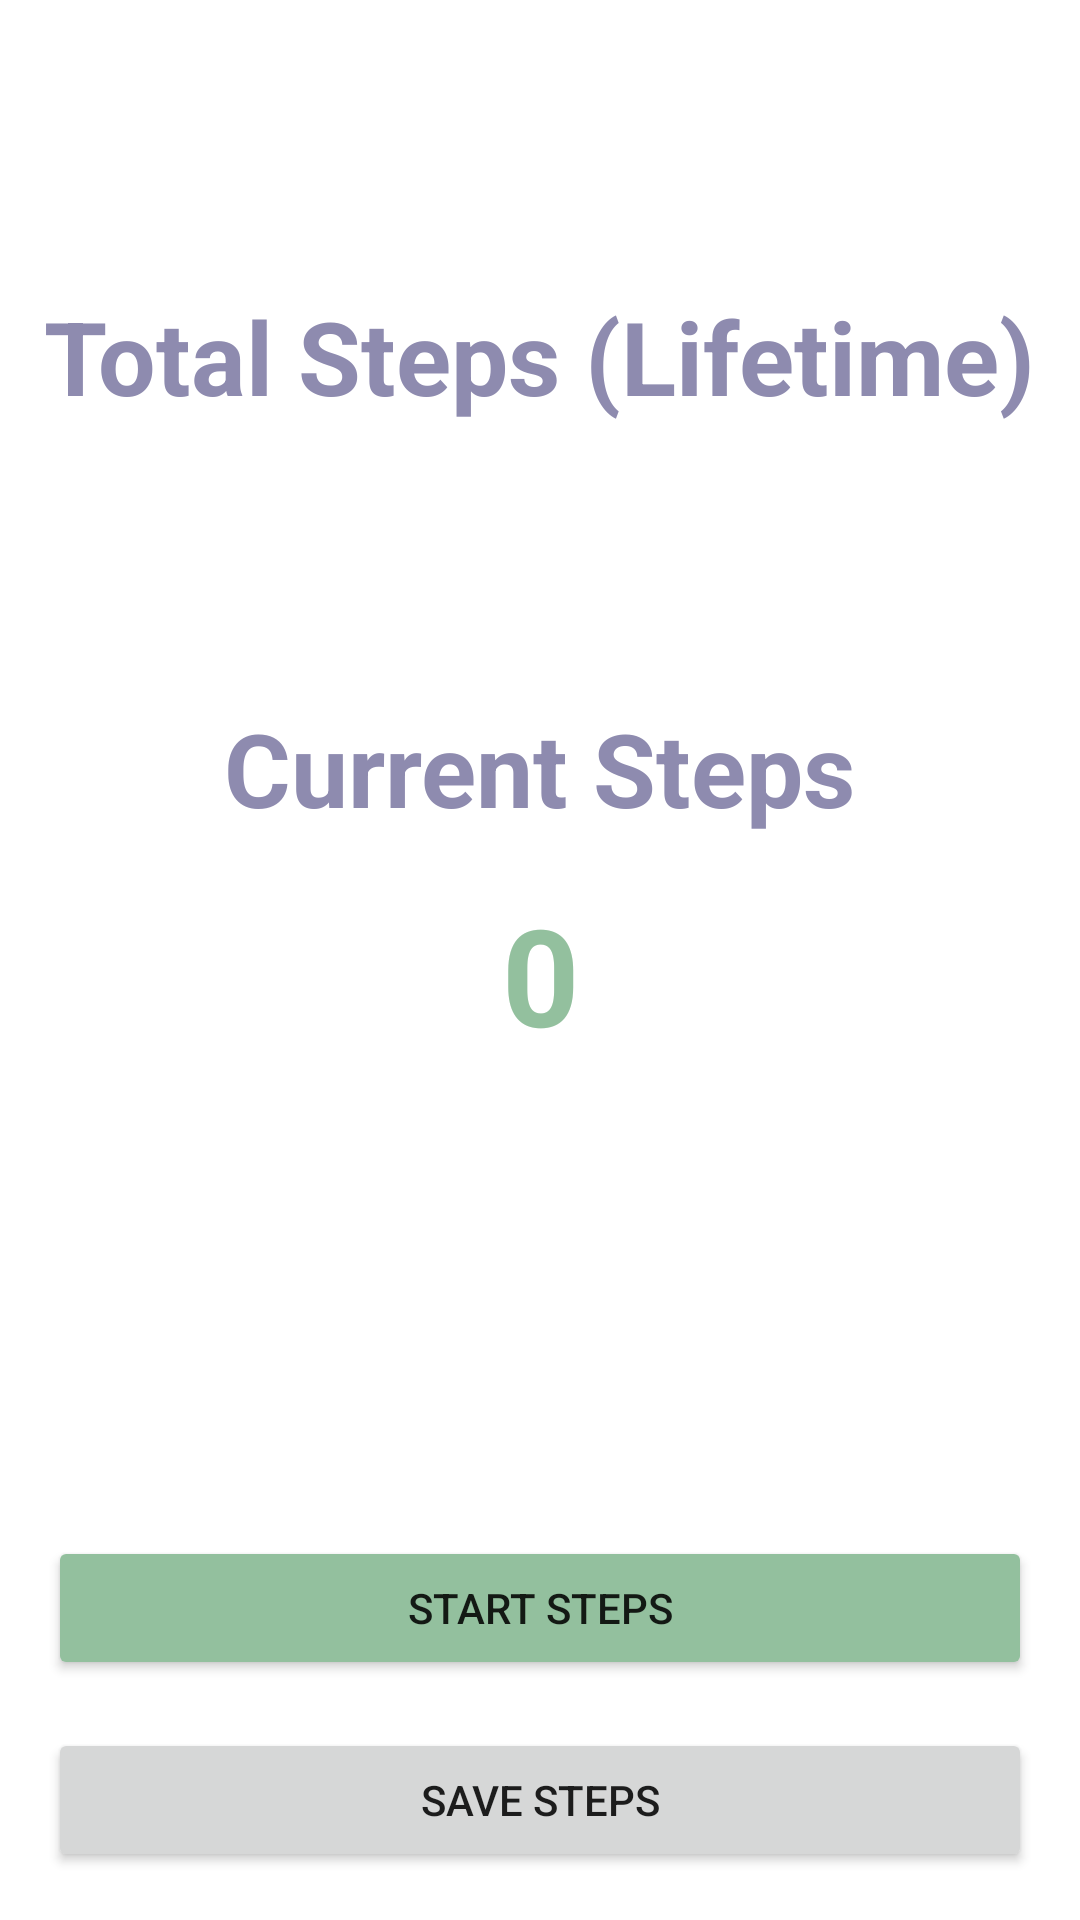

Layout XML and referenced resources for this Android screen:
<!-- AndroidManifest.xml: application theme Theme.Charge -->
<!-- res/layout/activity_steps.xml -->
<?xml version="1.0" encoding="utf-8"?>
<androidx.constraintlayout.widget.ConstraintLayout xmlns:android="http://schemas.android.com/apk/res/android"
    xmlns:app="http://schemas.android.com/apk/res-auto"
    xmlns:tools="http://schemas.android.com/tools"
    android:layout_width="match_parent"
    android:layout_height="match_parent"
    tools:context=".StepsActivity">

    <TextView
        android:id="@+id/textViewTotalSteps"
        android:layout_width="wrap_content"
        android:layout_height="wrap_content"
        android:text="@string/total_steps_lifetime"
        android:textAppearance="@style/TextAppearance.AppCompat.Display1"
        android:textColor="@color/charge_purple"
        android:textStyle="bold"
        app:layout_constraintEnd_toEndOf="parent"
        app:layout_constraintBottom_toTopOf="@id/textViewTotalCount"
        app:layout_constraintStart_toStartOf="parent" />

    <TextView
        android:id="@+id/textViewTotalCount"
        android:layout_width="wrap_content"
        android:layout_height="wrap_content"
        android:layout_marginBottom="32dp"
        android:textAppearance="@style/TextAppearance.AppCompat.Display2"
        android:textColor="@color/charge_green"
        android:textStyle="bold"
        app:layout_constraintBottom_toTopOf="@id/textViewCurrentSteps"
        app:layout_constraintEnd_toEndOf="parent"
        app:layout_constraintStart_toStartOf="parent"
        tools:ignore="TextContrastCheck" />

    <TextView
        android:id="@+id/textViewCurrentSteps"
        android:layout_width="wrap_content"
        android:layout_height="wrap_content"
        android:text="@string/current_steps"
        android:textAppearance="@style/TextAppearance.AppCompat.Display1"
        android:textColor="@color/charge_purple"
        android:textStyle="bold"
        app:layout_constraintBottom_toTopOf="@+id/buttonStartSteps"
        app:layout_constraintEnd_toEndOf="parent"
        app:layout_constraintStart_toStartOf="parent"
        app:layout_constraintTop_toTopOf="parent" />

    <TextView
        android:id="@+id/textViewCurrentCount"
        android:layout_width="wrap_content"
        android:layout_height="wrap_content"
        android:layout_marginTop="16dp"
        android:text="@string/_0"
        android:textAppearance="@style/TextAppearance.AppCompat.Display2"
        android:textColor="@color/charge_green"
        android:textStyle="bold"
        app:layout_constraintEnd_toEndOf="parent"
        app:layout_constraintStart_toStartOf="parent"
        app:layout_constraintTop_toBottomOf="@id/textViewCurrentSteps"
        tools:ignore="TextContrastCheck" />

    <Button
        android:id="@+id/buttonStartSteps"
        android:layout_width="0dp"
        android:layout_height="wrap_content"
        android:layout_marginStart="16dp"
        android:layout_marginEnd="16dp"
        android:layout_marginBottom="16dp"
        android:backgroundTint="@color/charge_green"
        android:text="@string/start_steps"
        app:layout_constraintBottom_toTopOf="@id/buttonSaveSteps"
        app:layout_constraintEnd_toEndOf="parent"
        app:layout_constraintStart_toStartOf="parent"
        tools:ignore="TextContrastCheck" />

    <Button
        android:id="@+id/buttonSaveSteps"
        android:layout_width="0dp"
        android:layout_height="wrap_content"
        android:layout_marginStart="16dp"
        android:layout_marginEnd="16dp"
        android:layout_marginBottom="16dp"
        android:text="@string/save_steps"
        app:layout_constraintBottom_toBottomOf="parent"
        app:layout_constraintEnd_toEndOf="parent"
        app:layout_constraintStart_toStartOf="parent"
        tools:ignore="TextContrastCheck" />
</androidx.constraintlayout.widget.ConstraintLayout>
<!-- resources referenced by this layout -->
<resources>
  <color name="charge_green">#93C09E</color>
  <color name="charge_purple">#8E8BAF</color>
  <string name="_0">0</string>
  <string name="current_steps">Current Steps</string>
  <string name="save_steps">Save Steps</string>
  <string name="start_steps">Start Steps</string>
  <string name="total_steps_lifetime">Total Steps (Lifetime)</string>
  <style name="Theme.Charge" parent="Theme.MaterialComponents.DayNight.DarkActionBar">
          
          <item name="colorPrimary">@color/charge_purple</item>
          <item name="colorPrimaryVariant">@color/purple_700</item>
          <item name="colorOnPrimary">@color/charge_off_white</item>
          
          <item name="colorSecondary">@color/charge_green</item>
          <item name="colorSecondaryVariant">@color/teal_700</item>
          <item name="colorOnSecondary">@color/black</item>
          
          <item name="android:statusBarColor" tools:targetApi="l">?attr/colorPrimary</item>
          
      </style>
  <color name="purple_700">#FF3700B3</color>
  <color name="charge_off_white">#F6F7F1</color>
  <color name="teal_700">#FF018786</color>
  <color name="black">#FF000000</color>
</resources>
